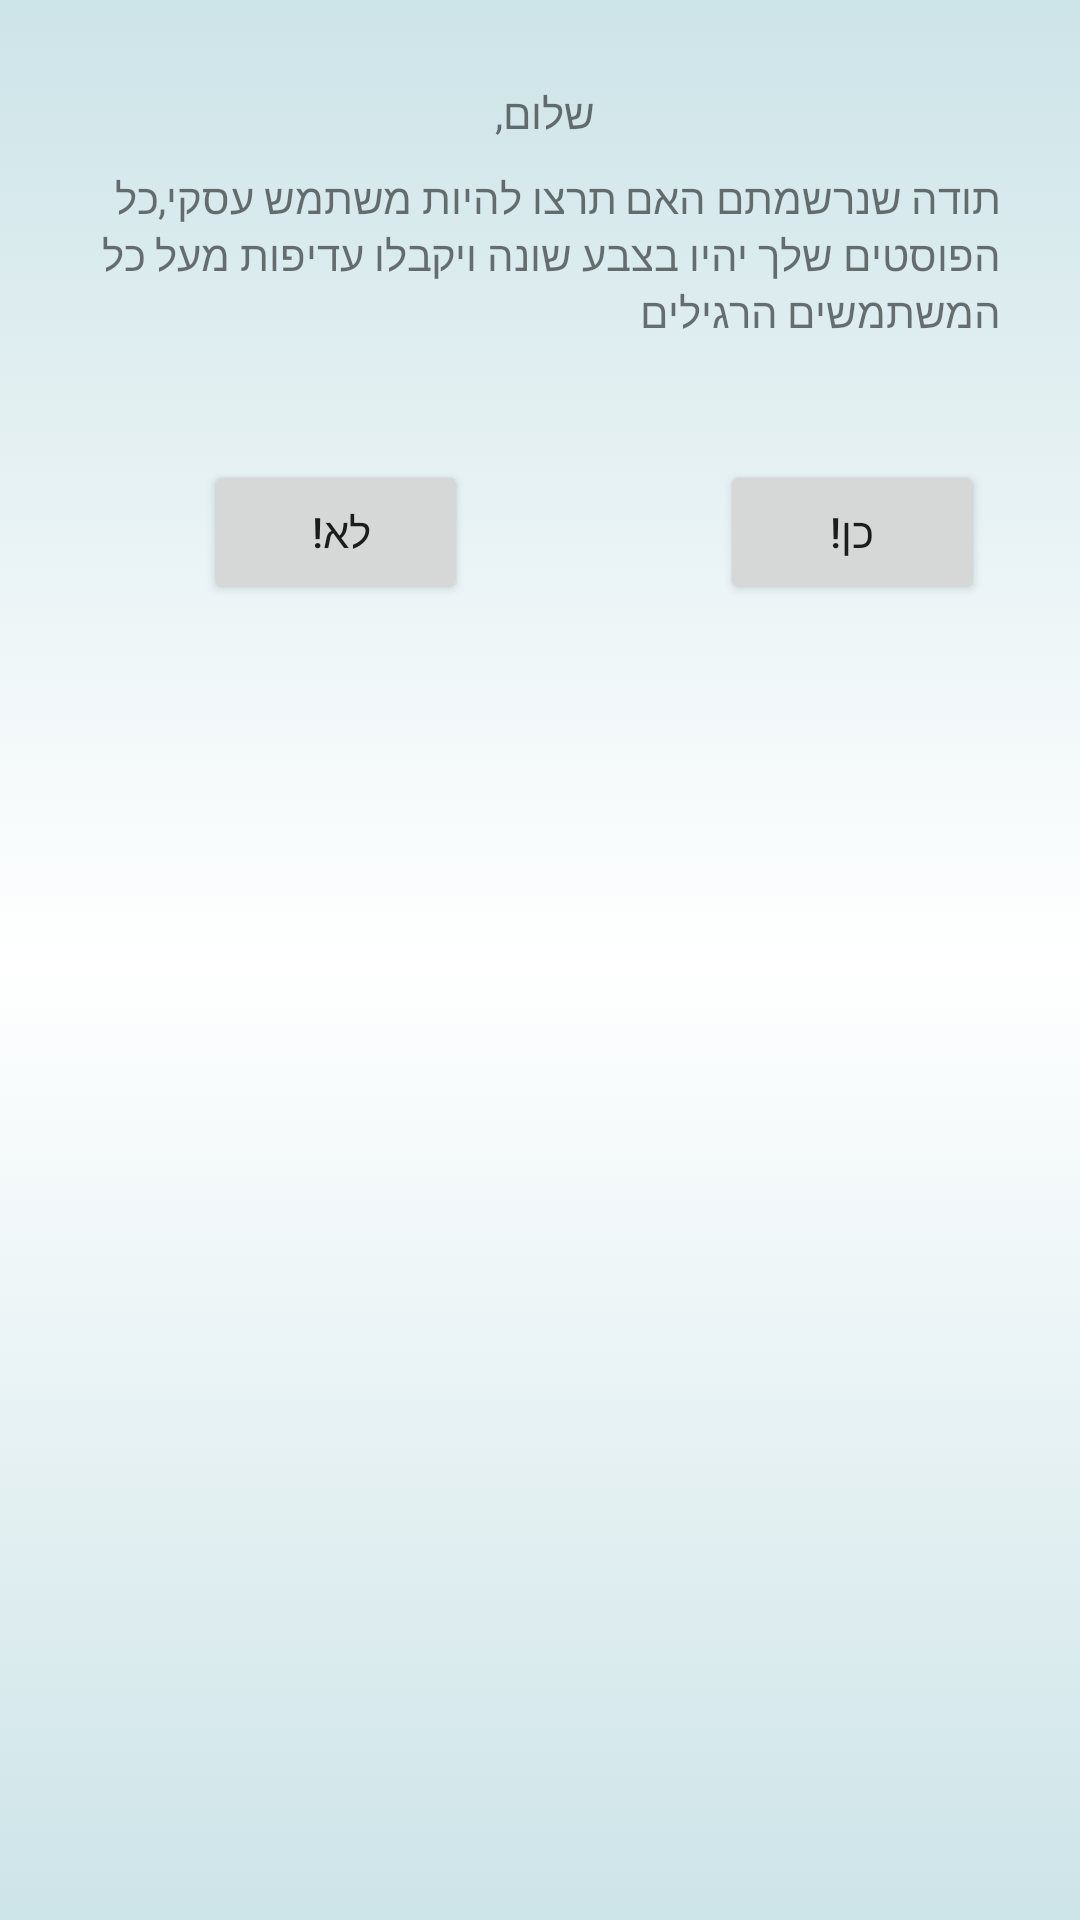

The Android layout XML behind this screen, and the referenced resources:
<!-- AndroidManifest.xml: application theme Theme.EasyJobs -->
<!-- res/layout/activity_dialog_premium.xml -->
<?xml version="1.0" encoding="utf-8"?>
<androidx.constraintlayout.widget.ConstraintLayout xmlns:android="http://schemas.android.com/apk/res/android"
    xmlns:app="http://schemas.android.com/apk/res-auto"
    xmlns:tools="http://schemas.android.com/tools"
    android:layout_width="match_parent"
    android:layout_height="match_parent"
    android:background="@drawable/gradient_bg">

    <TextView
        android:id="@+id/activity_dialog_textView"
        android:layout_width="307dp"
        android:layout_height="77dp"
        android:text="תודה שנרשמתם האם תרצו להיות משתמש עסקי,כל הפוסטים שלך יהיו בצבע שונה ויקבלו עדיפות מעל כל המשתמשים הרגילים"
        app:layout_constraintBottom_toBottomOf="parent"
        app:layout_constraintEnd_toEndOf="parent"
        app:layout_constraintHorizontal_bias="0.5"
        app:layout_constraintStart_toStartOf="parent"
        app:layout_constraintTop_toBottomOf="@+id/activity_dialog_NameTextView"
        app:layout_constraintVertical_bias="0.018" />

    <Button
        android:id="@+id/activity_dialog_yesButton"
        android:layout_width="wrap_content"
        android:layout_height="wrap_content"
        android:layout_marginTop="20dp"
        android:layout_marginEnd="32dp"
        android:text="כן!"
        app:layout_constraintBottom_toBottomOf="parent"
        app:layout_constraintEnd_toEndOf="parent"
        app:layout_constraintHorizontal_bias="0.666"
        app:layout_constraintStart_toEndOf="@+id/activity_dialog_noButton"
        app:layout_constraintTop_toBottomOf="@+id/activity_dialog_textView"
        app:layout_constraintVertical_bias="0.0" />

    <Button
        android:id="@+id/activity_dialog_noButton"
        android:layout_width="wrap_content"
        android:layout_height="wrap_content"
        android:layout_marginStart="68dp"
        android:layout_marginTop="20dp"
        android:layout_marginEnd="84dp"
        android:text="לא!
"
        app:layout_constraintBottom_toBottomOf="parent"
        app:layout_constraintEnd_toStartOf="@+id/activity_dialog_yesButton"
        app:layout_constraintStart_toStartOf="parent"
        app:layout_constraintTop_toBottomOf="@+id/activity_dialog_textView"
        app:layout_constraintVertical_bias="0.0" />

    <TextView
        android:id="@+id/activity_dialog_NameTextView"
        android:layout_width="wrap_content"
        android:layout_height="wrap_content"
        android:layout_marginTop="28dp"
        android:text="שלום, "
        app:layout_constraintEnd_toEndOf="parent"
        app:layout_constraintHorizontal_bias="0.5"
        app:layout_constraintStart_toStartOf="parent"
        app:layout_constraintTop_toTopOf="parent" />
</androidx.constraintlayout.widget.ConstraintLayout>
<!-- resources referenced by this layout -->
<resources>
  <!-- drawable gradient_bg (drawable) -->
  <?xml version="1.0" encoding="utf-8"?>
  <selector xmlns:android="http://schemas.android.com/apk/res/android">
      <item>
          <shape>
              <gradient
                  android:angle="90"
                  android:startColor="#CDE4E8"
                  android:centerColor="#F7FFFFFF"
                  android:endColor="#CDE4E8"
                  android:type="linear"/>
          </shape>
      </item>
  </selector>
  <style name="Theme.EasyJobs" parent="Theme.MaterialComponents.DayNight.DarkActionBar">
          
          <item name="colorPrimary">@color/purple_500</item>
          <item name="colorPrimaryVariant">@color/purple_700</item>
          <item name="colorOnPrimary">@color/white</item>
          
          <item name="colorSecondary">@color/teal_200</item>
          <item name="colorSecondaryVariant">@color/teal_700</item>
          <item name="colorOnSecondary">@color/black</item>
          
          <item name="android:statusBarColor" tools:targetApi="l">?attr/colorPrimaryVariant</item>
          
      </style>
  <!-- not gathered from this repository: default colours our renderer supplied (Android Studio template values) -->
  <color name="purple_500">#FF6200EE</color>
  <color name="purple_700">#FF3700B3</color>
  <color name="teal_200">#FF03DAC5</color>
  <color name="teal_700">#FF018786</color>
  <color name="black">#FF000000</color>
  <color name="white">#FFFFFFFF</color>
</resources>
